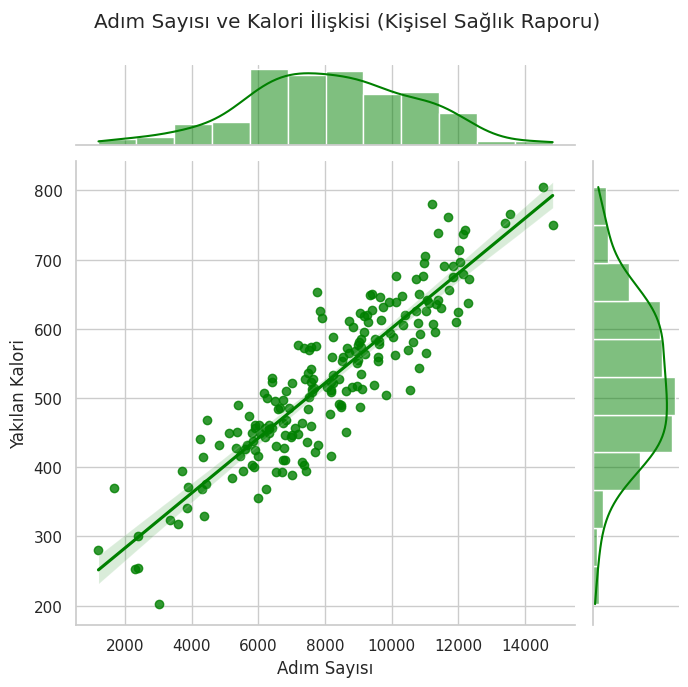

The script that saved this image:
import matplotlib.pyplot as plt
import seaborn as sns
import pandas as pd
import numpy as np

sns.set_theme(style="whitegrid") #grafiğin okunması kolay olsun diye tema değiştirk

# def film_trend_analizi():
#     veri = {
#         'Yıl': [2018, 2019, 2020, 2021, 2022, 2018, 2019, 2020, 2021, 2022],
#         'Tür': ['Bilim Kurgu', 'Bilim Kurgu', 'Bilim Kurgu', 'Bilim Kurgu', 'Bilim Kurgu', 
#                 'Dram', 'Dram', 'Dram', 'Dram', 'Dram'],
#         'Izlenme_Orani': [45, 52, 70, 85, 95, 60, 58, 40, 35, 30]
#     }
#     df = pd.DataFrame(veri) #Veriyi tablo yapısına dönüştürdük

#     plt.figure(figsize = (10,6)) # çerçeve boyutu belirleniyor
#     sns.lineplot(data=df,x='Yıl',y='Izlenme_Orani', hue='Tür',marker ='o', linewidth=2.5)
#     plt.title("Yıllara Göre Film Türü Popülerliği", fontsize = 15)
#     plt.xlabel("Yıl")
#     plt.ylabel("İzlenme Puanı(milyon)")
#     plt.legend(title="Film Türleri")
#     plt.show()

# film_trend_analizi()

# def hava_durumu():

#     data = {
#         'Sıcaklık': [30, 22, 35, 18, 12, 25, 28],
#         'Nem': [40, 65, 30, 80, 90, 55, 50],
#         'Rüzgar_Hizi': [15, 10, 25, 5, 12, 18, 20],
#         'Polen_Orani': [80, 20, 95, 10, 5, 40, 60]
#     }
#     df = pd.DataFrame(data)
#     #hangi veri diğeri ile daha ilişkili? (korelasyon matriksi)
#     corr = df.corr()
#     plt.figure(figsize=(8,6)) #inch cinsinden 
#     sns.heatmap(corr,annot=True,cmap='coolwarm',fmt=".2f") #d yaparsak (fmt) tam sayıları görebilirz
#     plt.title("Hava durumu parametreleri arasındaki ilişki")
#     plt.show()

# hava_durumu()


# def kapsamli_satis_analizi():
#     print("Veri analiz raporu oluşturuluyor...")
    
#     np.random.seed(42) 
#     fiyat = np.random.uniform(50, 500, 100)
#     satis_miktari = 1000 - (fiyat * 1.5) + np.random.normal(0, 50, 100)
    
#     df = pd.DataFrame({'Ürün_Fiyatı': fiyat, 'Satış_Adedi': satis_miktari})
    
#     plt.figure(figsize=(10, 6))
#     sns.regplot(data=df, x='Ürün_Fiyatı', y='Satış_Adedi', 
#                 scatter_kws={'alpha':0.5, 'color':'teal'}, 
#                 line_kws={'color':'red'})
#     #regression plot 
    
#     plt.title("Fiyat ve Satış Adedi İlişkisi (Regresyon Analizi)")
#     plt.grid(True, linestyle='--', alpha=0.6)
    
#     korelasyon = df['Ürün_Fiyatı'].corr(df['Satış_Adedi'])
#     print(f" ANALİZ SONUCU ")
#     print(f"Fiyat ve Satış arasındaki ilişki katsayısı: {korelasyon:.2f}")
#     print("Yorum: Fiyat arttıkça satış miktarının düştüğü net bir şekilde gözlemlenmektedir.")
    
#     plt.show()

# kapsamli_satis_analizi()

# def yatirim_analizi():
#     #100 tane hayali fiyat değişim yüzdesi
#     np.random.seed(10) #rastgele sayı üreimini sabitler
#     altin = np.random.normal(0.1,0.5,100)
#     bitcoin = np.random.normal(0.5,4.0,100)

#     df = pd.DataFrame({
#         'Varlık': ['Altın'] * 100 + ['Bitcoin'] * 100,
#         'Günlük Değişim %':np.concatenate([altin,bitcoin])
#     })
#     plt.figure(figsize=(10,6))
#     sns.boxplot(x='Varlık',y='Günlük Değişim %', data = df, palette= 'Set2')
#     plt.title("yatırım Araçlarıın Günlük Sapma Değelerinin Karşılaştırılması", fontsize=14)
#     plt.axhline(0,color='red',linestyle='--',alpha=0.5)
#     plt.show()
# yatirim_analizi()

def saglik_verisi_iliskisi():
    # 200 günlük kişisel veri simülasyonu
    adim_sayisi = np.random.normal(8000, 2500, 200)
    yakilan_kalori = (adim_sayisi * 0.04) + np.random.normal(200, 50, 200)

    df = pd.DataFrame({'Adım Sayısı': adim_sayisi, 'Yakılan Kalori': yakilan_kalori})

    # Joint Plot Hem scatter (saçılım) hem de histogram (dağılım) bir arada
    g = sns.jointplot(x='Adım Sayısı', y='Yakılan Kalori', data=df, 
                      kind="reg", color="green", height=7)
    
    plt.subplots_adjust(top=0.9)
    g.figure.suptitle("Adım Sayısı ve Kalori İlişkisi (Kişisel Sağlık Raporu)")
    plt.show()

saglik_verisi_iliskisi()
